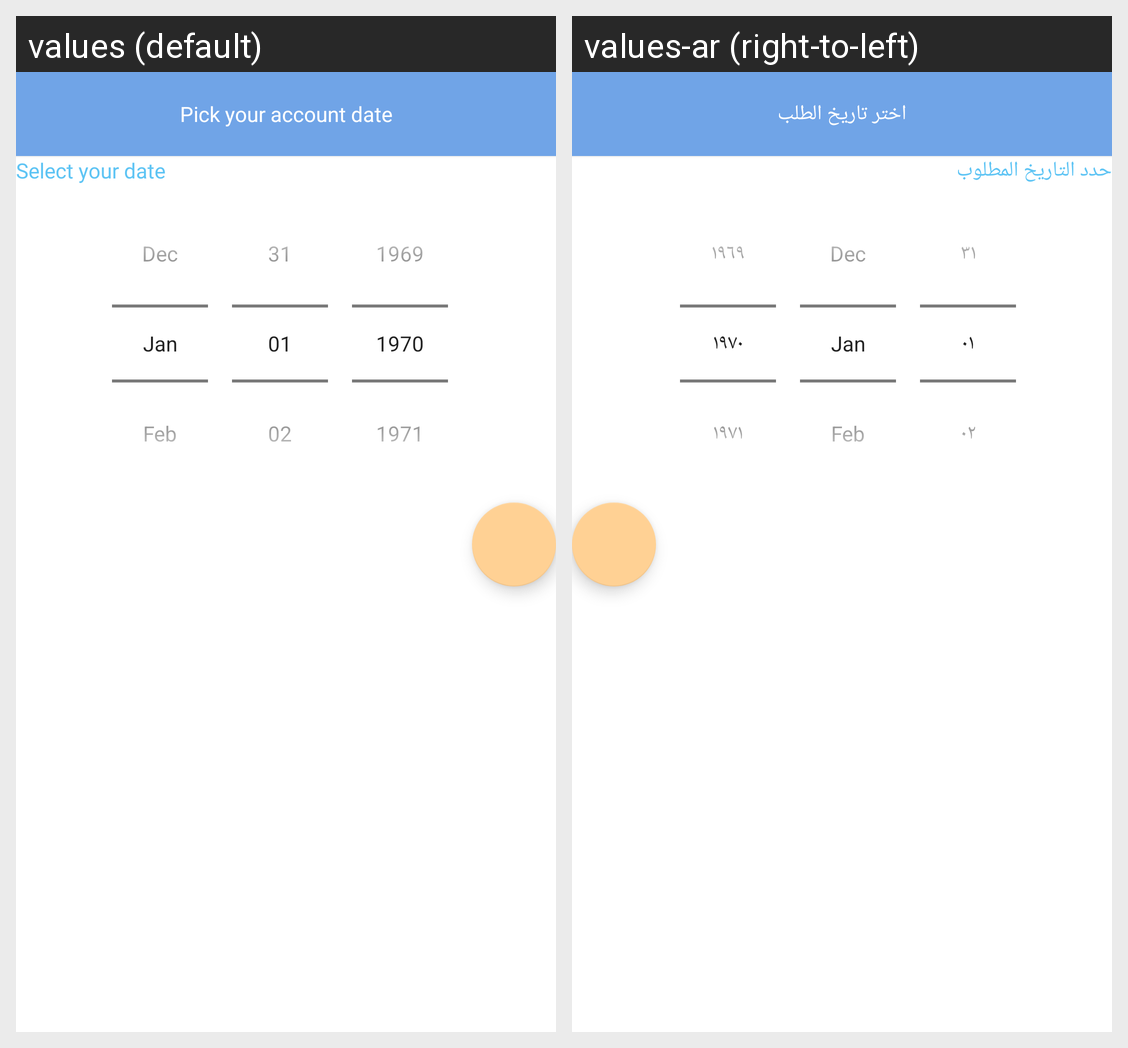

The Android screen above is rendered under two locales of the same app. Produce the string resources it draws, with the default and per-locale values.
Android screen res/layout/dialog_fragment_date_picker.xml rendered under 2 locales, left to right: values (default), values-ar (right-to-left). Device: Nexus 5 (rendered at 1080×1920; each locale shown at half size, 540×960, under a caption strip naming it); theme Theme.BudgetManagement.
Strings drawn on this screen, with the default value and each locale's value (text and hints the layout hard-codes, and strings that could not be matched under every locale, appear in the picture but are not listed):

pick_your_date
  values: Pick your account date
  values-ar: اختر تاريخ الطلب

select_your_date
  values: Select your date
  values-ar: حدد التاريخ المطلوب
